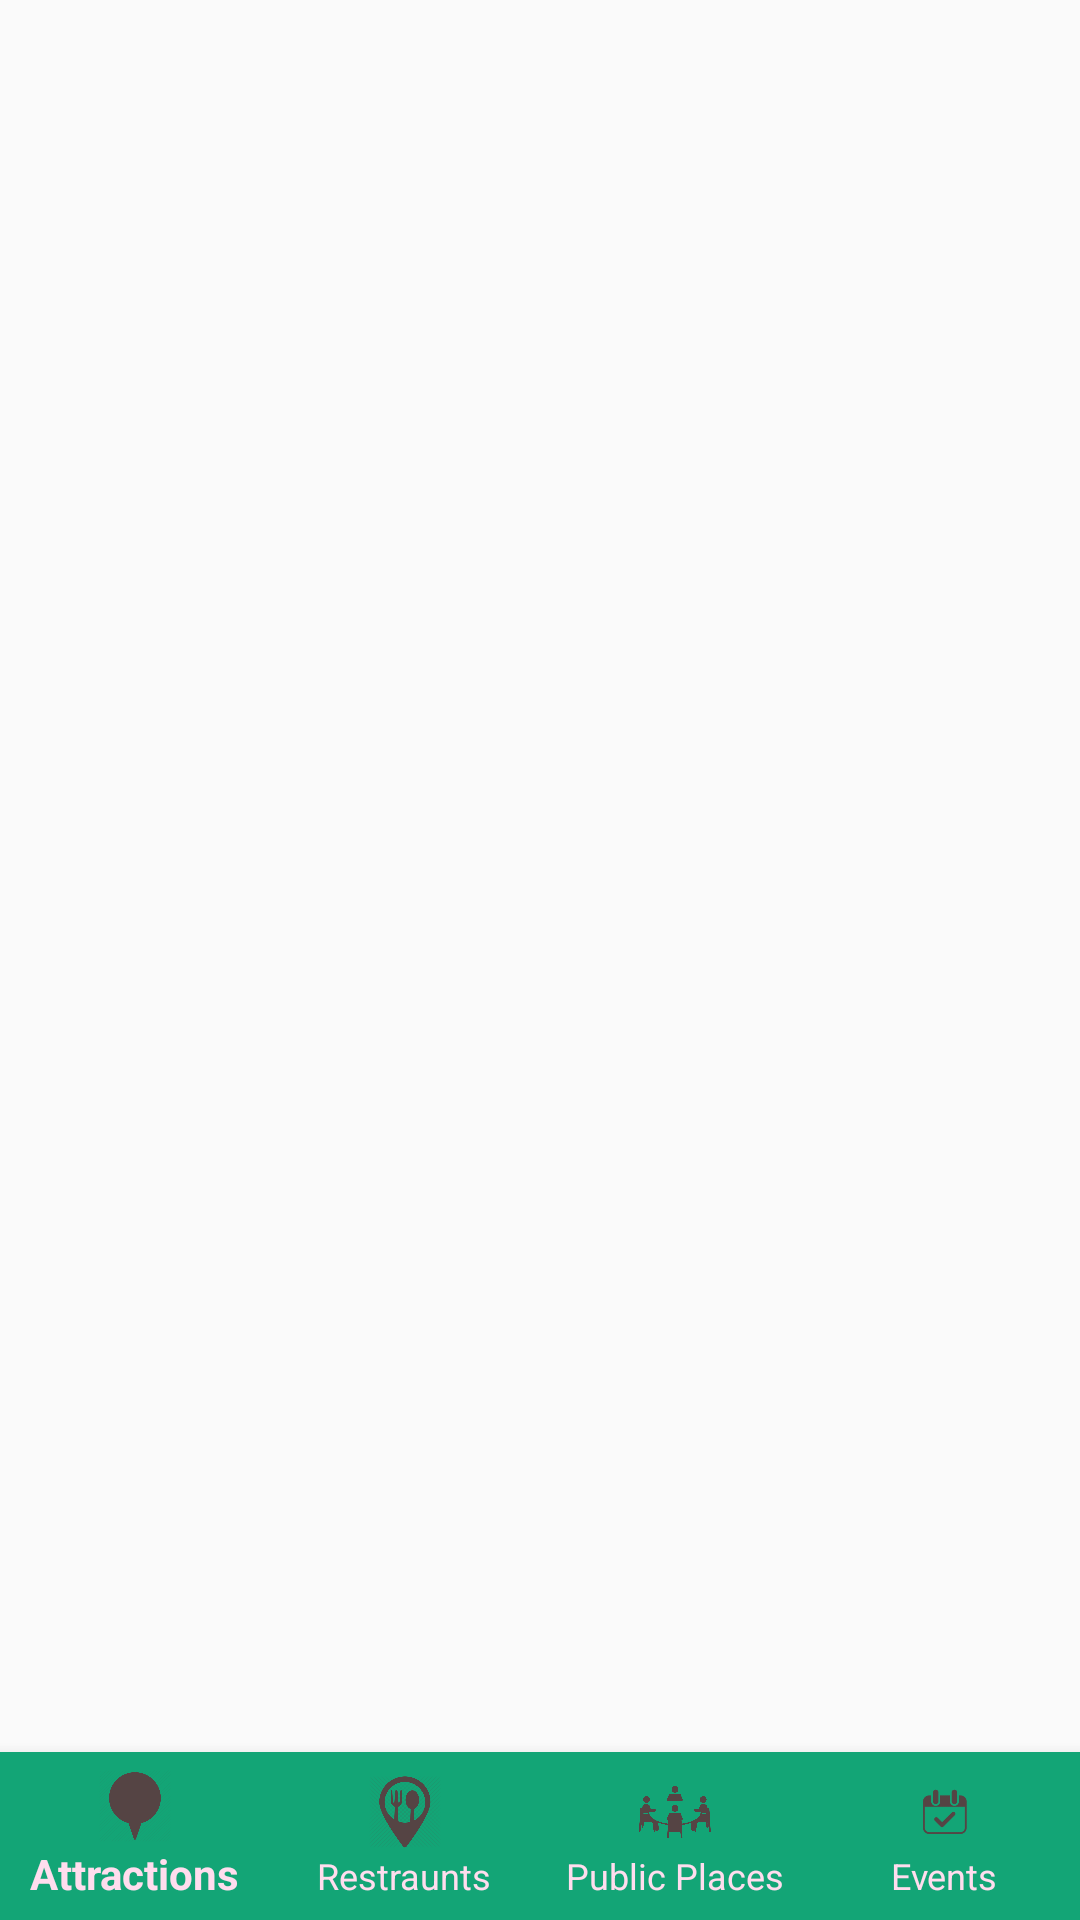

This screen was rendered from an Android layout file. Write that file and the resources it references.
<!-- AndroidManifest.xml: application theme AppTheme -->
<!-- res/layout/activity_main.xml -->
<?xml version="1.0" encoding="utf-8"?>
<androidx.constraintlayout.widget.ConstraintLayout
    android:id="@+id/container"
    android:layout_width="match_parent"
    android:layout_height="match_parent"
    xmlns:android="http://schemas.android.com/apk/res/android"
    xmlns:app="http://schemas.android.com/apk/res-auto">

    <FrameLayout
        android:id="@+id/fragment_container"
        android:layout_width="match_parent"
        android:layout_height="match_parent"
        android:layout_marginBottom="56dp"
        android:text="@string/title_home"
        app:layout_constraintLeft_toLeftOf="parent"
        app:layout_constraintTop_toTopOf="parent" />

    <com.google.android.material.bottomnavigation.BottomNavigationView
        android:id="@+id/navigation"
        android:layout_width="0dp"
        android:layout_height="wrap_content"
        android:background="@color/colorPrimary"
        app:itemIconTint="@color/itemIcon"
        app:itemTextColor="@color/textIcon"
        app:labelVisibilityMode="labeled"
        app:layout_constraintBottom_toBottomOf="parent"
        app:layout_constraintLeft_toLeftOf="parent"
        app:layout_constraintRight_toRightOf="parent"
        app:menu="@menu/navigation" />

</androidx.constraintlayout.widget.ConstraintLayout>
<!-- resources referenced by this layout -->
<resources>
  <color name="colorPrimary">#13A576</color>
  <color name="itemIcon">#544</color>
  <color name="textIcon">#fde</color>
  <string name="title_home">Sanaa City</string>
  <style name="AppTheme" parent="Theme.AppCompat.Light.DarkActionBar">
          
          <item name="colorPrimary">@color/colorPrimary</item>
          <item name="colorPrimaryDark">@color/colorPrimaryDark</item>
          <item name="colorAccent">@color/colorAccent</item>
      </style>
  <color name="colorPrimaryDark">#763BFA</color>
  <color name="colorAccent">#ED84FF</color>
</resources>
